Run: headless pygame with SDL's dummy video driver; simulated clock (each Clock.tick advances the game by its frame time, no real sleeping); random seed 0; keys injected as events and as key.get_pressed() state; no mouse input.
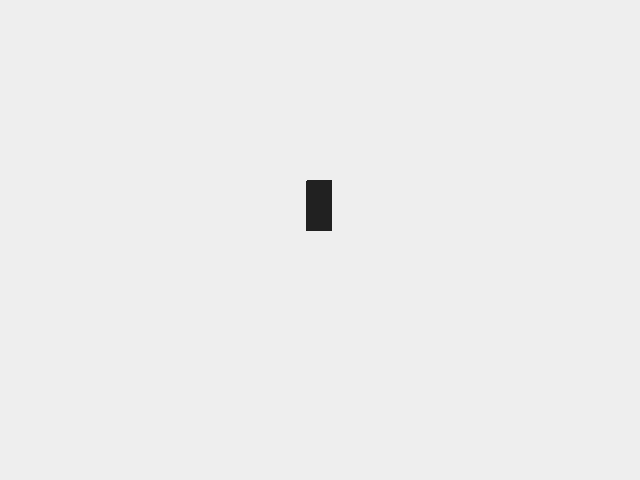
Frame 1 of 4 · flips 1–60 · no input
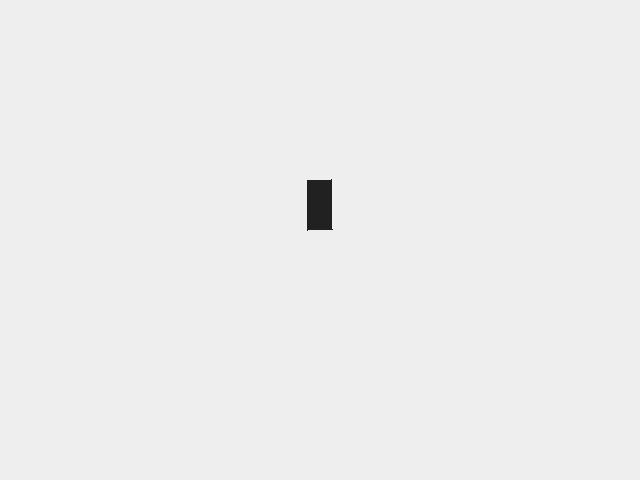
Frame 2 of 4 · flips 61–180 · tapped SPACE, RETURN · held RIGHT (→), D
Frame 3 of 4 · flips 181–300 · held DOWN (↓), S · screen unchanged from frame 2, image omitted
Frame 4 of 4 · flips 301–420 · held LEFT (←), A, UP (↑), W · screen unchanged from frame 3, image omitted

The pygame program that drew these frames:

import pygame
from pygame.locals import *
import time
import math

pygame.init()

win_height = 480
win_width= 640

WHITE = (238, 238, 238)
GREY = (33, 33, 33)

win = pygame.display.set_mode((win_width, win_height), RESIZABLE)
win.fill(WHITE)


alive = True

framerate = 60                 # frames per second
refresh_rate = 1/framerate     # refresh every 1/framerate of seconds

gravity = -9.81*50

acc = gravity
speed = 0
enableFloor = True          # is there a floor on the down side of the frame
enablePhysic = False         # Enable or disable gravity effect

rocket_width = 50
rocket_height = 25
rocket_pos = [[win_width//2, win_height], math.pi/2]


def renderPhysics(actualRocketPos, deltaT):
    newPhysicCoords = actualRocketPos[0]
    global speed
    global acc
    if actualRocketPos[0][1] < win_height-rocket_height or speed!=0:
        acc = gravity
        dv = acc*deltaT
        speed += dv
        dy = speed*deltaT
        newPhysicCoords[1] = newPhysicCoords[1]-speed*deltaT
    if actualRocketPos[0][1] >= win_height and enableFloor:
        acc=0
        speed=0
        newPhysicCoords[1] = win_height
    return newPhysicCoords

def setRocketSpeed(newSpeed):
    global speed
    speed = newSpeed

def setRocketAcceleration(newAcceleration):
    global acc
    acc = newAcceleration

def moveRocket(newRocketPos):
    global rocket_pos
    rocket_pos = newRocketPos

def drawRocket():
    point_1 = [int(rocket_pos[0][0]+math.sin(rocket_pos[1])*rocket_height/2), int(rocket_pos[0][1]+math.cos(rocket_pos[1])*rocket_height/2)]
    point_2 = [int(point_1[0]+math.cos(rocket_pos[1])*rocket_width), int(point_1[1]-math.sin(rocket_pos[1])*rocket_width)]
    point_3 = [int(point_2[0]-math.sin(rocket_pos[1])*rocket_height), int(point_2[1]-math.cos(rocket_pos[1])*rocket_height)]
    point_4 = [int(point_3[0]-math.cos(rocket_pos[1])*rocket_width), int(point_3[1]+math.sin(rocket_pos[1])*rocket_width)]
    
    #rocket = pygame.draw.rect(win, GREY, (rocket_coords[0], rocket_coords[1], rocket_width, rocket_height))
    rocket = pygame.draw.polygon(win, GREY, [point_1, point_2, point_3, point_4])
    #rocket = pygame.draw.line(win, GREY, point_1, point_2)
    #pygame.draw.line(win, GREY, point_2, point_3)
    #pygame.draw.line(win, GREY, point_3, point_4)
    #pygame.draw.line(win, GREY, point_4, point_1)
    return rocket

def updateDisplay(deltaT):
    win.fill(WHITE)
    if enablePhysic:
        newCoords = renderPhysics(rocket_pos, deltaT)
    else:
        newCoords = rocket_pos[0]
    moveRocket([newCoords, rocket_pos[1]+math.pi/60])
    drawRocket()
    pygame.display.update()

#############################################    
## ------------- MAIN LOOP --------------- ##
#############################################

moveRocket([[rocket_pos[0][0], rocket_pos[0][1]-300], math.pi/2])
rocket = drawRocket()
cycle_timer = 0
frames = 0
refresh_timer = 0
loop_interval = 0.001
#setRocketSpeed(350)               #Allow user to test speed control and effects

while alive:
    if refresh_timer >= refresh_rate:
        updateDisplay(refresh_timer)
        refresh_timer = 0
        frames+=1
        #break   #TEMPORAIRE, fige la boucle de rafraichissement
        if cycle_timer >= 1:
            cycle_timer = 0
            frames = 0
    for e in pygame.event.get():
        if e.type == QUIT:
            pygame.quit()
            alive = False
            break
    refresh_timer += loop_interval
    cycle_timer += loop_interval
    time.sleep(loop_interval)
